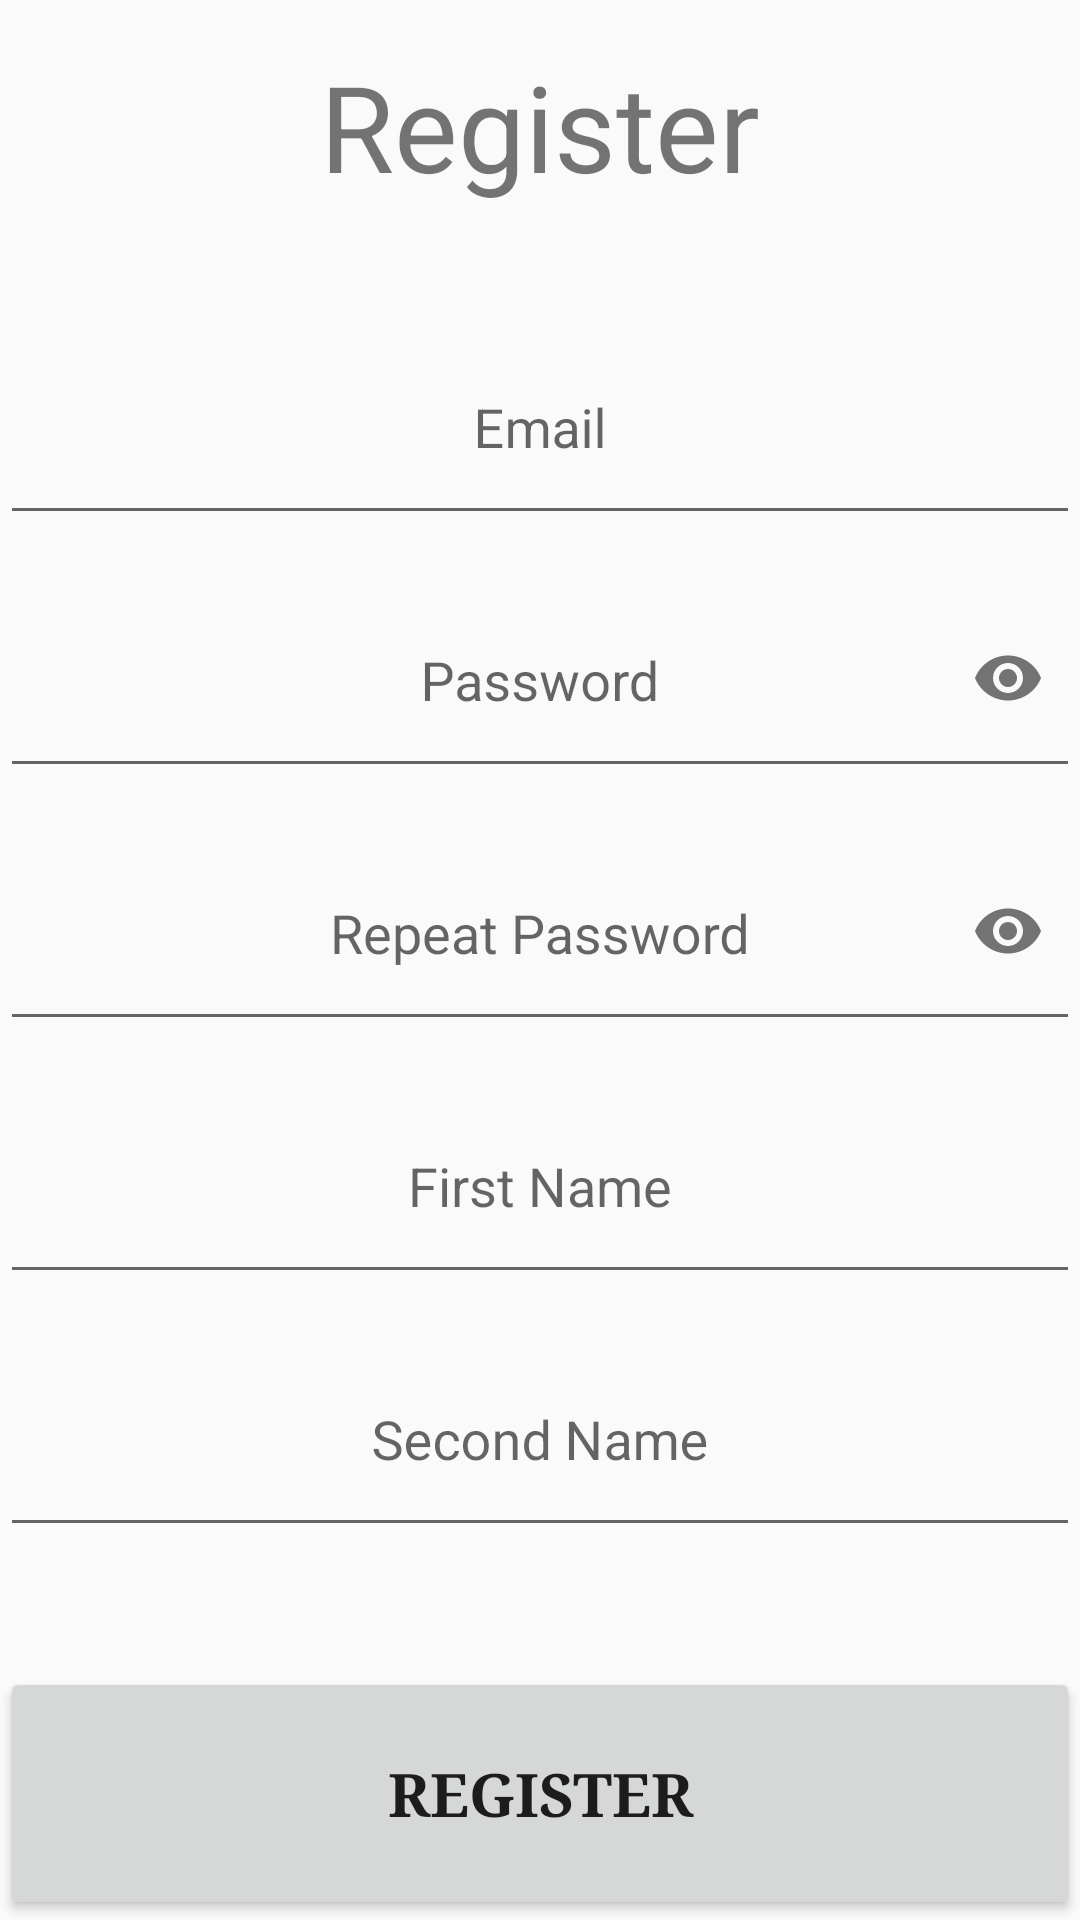

Android layout source for this screen:
<!-- AndroidManifest.xml: application theme AppTheme -->
<!-- res/layout/activity_register_mail.xml -->
<?xml version="1.0" encoding="utf-8"?>
<LinearLayout xmlns:android="http://schemas.android.com/apk/res/android"
    xmlns:app="http://schemas.android.com/apk/res-auto"
    xmlns:tools="http://schemas.android.com/tools"
    android:id="@+id/register_activity"
    android:layout_width="match_parent"
    android:layout_height="match_parent"
    android:layout_margin="40dp"
    android:orientation="vertical"
    android:gravity="center_horizontal"
    tools:context="io.money.moneyio.activities.RegisterMailActivity">

    <TextView
        android:text="@string/register"
        android:gravity="center"
        android:layout_width="match_parent"
        android:layout_height="0dp"
        android:layout_weight="1"
        android:textSize="40sp"
        android:layout_marginBottom="10dp"/>

    <android.support.design.widget.TextInputLayout
        android:id="@+id/text_input_layout"
        android:layout_width="match_parent"
        android:layout_height="0dp"
        android:layout_weight="1">

        <EditText
            android:id="@+id/registermail_email"
            android:layout_width="match_parent"
            android:layout_height="match_parent"
            android:hint="@string/email"
            android:inputType="text"
            android:gravity="center"
            android:layout_marginTop="20dp"/>

    </android.support.design.widget.TextInputLayout>

    <android.support.design.widget.TextInputLayout
        android:id="@+id/text_input_layout3"
        android:layout_width="match_parent"
        android:layout_height="0dp"
        android:layout_weight="1"
        app:passwordToggleEnabled="true">

    <EditText
        android:id="@+id/registermail_password"
        android:layout_width="match_parent"
        android:layout_height="match_parent"
        android:hint="@string/password"
        android:inputType="textPassword"
        android:layout_marginTop="10dp"
        android:gravity="center"/>
    </android.support.design.widget.TextInputLayout>

    <android.support.design.widget.TextInputLayout
        android:id="@+id/text_input_layout4"
        android:layout_width="match_parent"
        android:layout_height="0dp"
        android:layout_weight="1"
        app:passwordToggleEnabled="true">

    <EditText
        android:id="@+id/registermail_repeatpassword"
        android:layout_width="match_parent"
        android:layout_height="match_parent"
        android:hint="@string/repeat_password"
        android:inputType="textPassword"
        android:layout_marginTop="10dp"
        android:gravity="center"/>

    </android.support.design.widget.TextInputLayout>

    <android.support.design.widget.TextInputLayout
        android:id="@+id/text_input_layout5"
        android:layout_width="match_parent"
        android:layout_height="0dp"
        android:layout_weight="1">

    <EditText
        android:id="@+id/registermail_firstname"
        android:layout_width="match_parent"
        android:layout_height="match_parent"
        android:hint="@string/first_name"
        android:layout_marginTop="10dp"
        android:gravity="center"
        />
    </android.support.design.widget.TextInputLayout>

    <android.support.design.widget.TextInputLayout
        android:id="@+id/text_input_layout6"
        android:layout_width="match_parent"
        android:layout_height="0dp"
        android:layout_weight="1">

    <EditText
        android:id="@+id/registermail_secondname"
        android:layout_width="match_parent"
        android:layout_height="match_parent"
        android:hint="@string/second_name"
        android:gravity="center"
        android:layout_marginTop="10dp"/>

    </android.support.design.widget.TextInputLayout>

    <Button
        android:id="@+id/registermail_register_btn"
        android:layout_marginTop="40dp"
        android:layout_width="match_parent"
        android:layout_height="0dp"
        android:layout_weight="1"
        android:text="@string/register"
        android:fontFamily="serif"
        android:textStyle="bold"
        android:textSize="20sp"/>

    <View
        android:id="@+id/dummy_reg"
        android:layout_width="0px"
        android:layout_height="0px"
        android:focusable="true"
        android:focusableInTouchMode="true" >
        <requestFocus/>
    </View>

</LinearLayout>
<!-- resources referenced by this layout -->
<resources>
  <string name="email">Email</string>
  <string name="first_name">First Name</string>
  <string name="password">Password</string>
  <string name="register">Register</string>
  <string name="repeat_password">Repeat Password</string>
  <string name="second_name">Second Name</string>
  <style name="AppTheme" parent="Theme.AppCompat.Light.DarkActionBar">
          
          <item name="colorPrimary">@color/colorPrimary</item>
          <item name="colorPrimaryDark">@color/colorPrimaryDark</item>
          <item name="colorAccent">@color/colorAccent</item>
      </style>
  <color name="colorPrimary">#3F51B5</color>
  <color name="colorPrimaryDark">#303F9F</color>
  <color name="colorAccent">#d4d7cb</color>
</resources>
